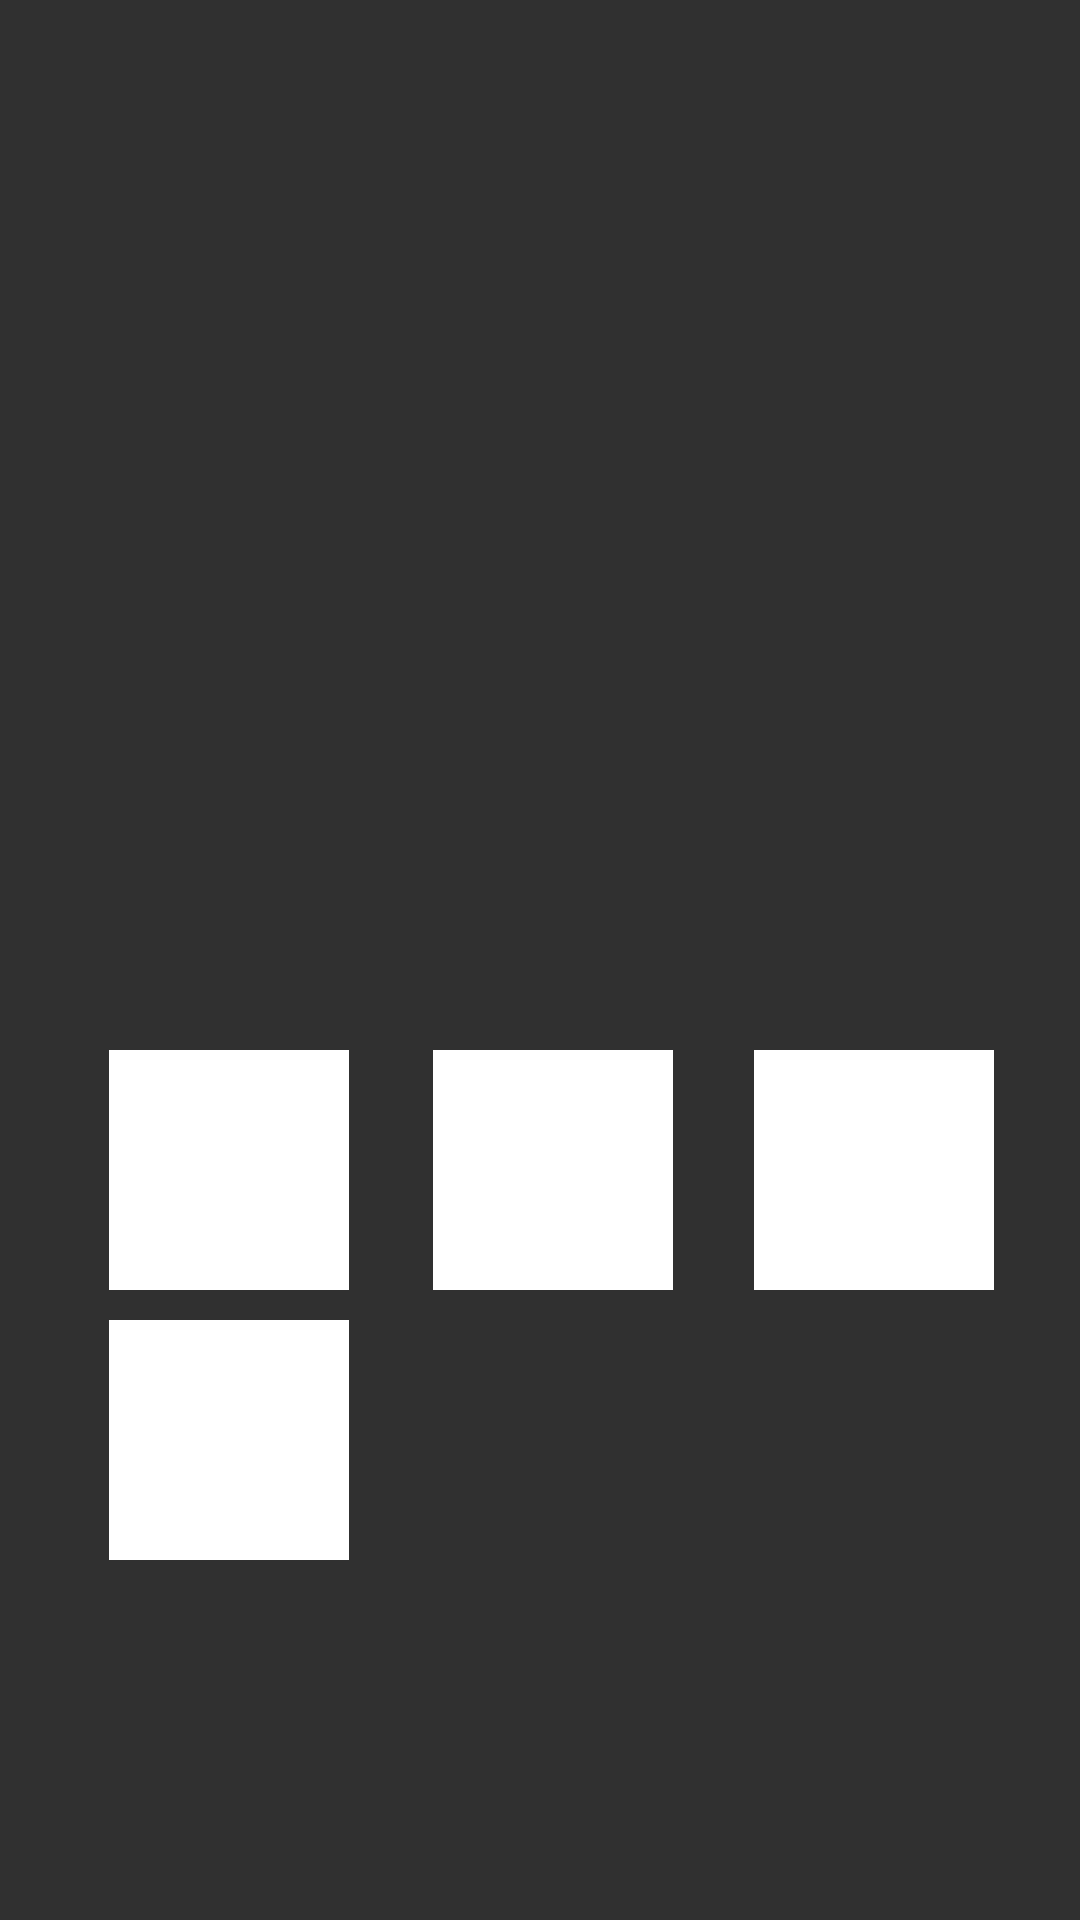

Produce the Android XML layout that renders to this screen, including the resource entries it uses.
<!-- AndroidManifest.xml: application theme Theme.AppCompat.NoActionBar -->
<!-- res/layout/activity_pajak.xml -->
<?xml version="1.0" encoding="utf-8"?>
<android.support.constraint.ConstraintLayout xmlns:android="http://schemas.android.com/apk/res/android"
    xmlns:app="http://schemas.android.com/apk/res-auto"
    xmlns:tools="http://schemas.android.com/tools"
    android:layout_width="match_parent"
    android:layout_height="match_parent"
    android:background="@drawable/bgpajak"
    tools:context="com.skripsi23.appubblik.Aktiviti_Utama.Pajak">


    
    <LinearLayout xmlns:android="http://schemas.android.com/apk/res/android"
        xmlns:app="http://schemas.android.com/apk/res-auto"
        android:id="@+id/linearLayout"
        android:layout_width="388dp"
        android:layout_height="0dp"
        android:orientation="vertical"
        android:paddingBottom="5dp"
        android:paddingLeft="50dp"
        android:paddingRight="5dp"
        android:paddingTop="350dp"
        app:layout_constraintBottom_toBottomOf="parent"
        app:layout_constraintEnd_toEndOf="parent"
        app:layout_constraintStart_toStartOf="parent"
        app:layout_constraintTop_toTopOf="parent"
        app:layout_constraintVertical_bias="1.0"
        tools:layout_editor_absoluteX="-1dp">

        <ImageButton
            android:id="@+id/setahun"
            android:layout_width="80dp"
            android:layout_height="80dp"
            android:layout_marginBottom="10dp"
            android:background="@color/cardview_light_background"
            android:contextClickable="true"
            app:srcCompat="@mipmap/kotak"
            tools:layout_editor_absoluteX="0dp"
            tools:layout_editor_absoluteY="0dp" />

        <ImageButton
            android:id="@+id/limatahun"
            android:layout_width="80dp"
            android:layout_height="80dp"
            android:layout_marginBottom="10dp"
            android:background="@color/cardview_light_background"
            app:srcCompat="@mipmap/kotak"
            tools:layout_editor_absoluteX="0dp"
            tools:layout_editor_absoluteY="0dp" />


    </LinearLayout>

    
    <LinearLayout xmlns:android="http://schemas.android.com/apk/res/android"
        xmlns:app="http://schemas.android.com/apk/res-auto"
        android:id="@+id/linearLayout"
        android:layout_width="388dp"
        android:layout_height="0dp"
        android:orientation="vertical"
        android:paddingBottom="5dp"
        android:paddingLeft="50dp"
        android:paddingRight="5dp"
        android:paddingTop="350dp"
        app:layout_constraintBottom_toBottomOf="parent"
        app:layout_constraintEnd_toEndOf="parent"
        app:layout_constraintStart_toStartOf="parent"
        app:layout_constraintTop_toTopOf="parent"
        app:layout_constraintVertical_bias="1.0"
        tools:layout_editor_absoluteX="-1dp">

        <TextView
            android:id="@+id/titlektp"
            android:layout_width="79dp"
            android:layout_height="79dp"
            android:layout_alignBottom="@+id/imageView2"
            android:layout_alignParentEnd="true"
            android:layout_alignParentRight="true"
            android:layout_marginBottom="10dp"
            android:gravity="center"
            android:text=" Pembayaran Pajak 1 Tahunan"
            android:textAlignment="center"
            android:textColor="@color/cardview_light_background"
            android:textColorLink="@color/cardview_light_background"
            android:textSize="20px"
            android:textStyle="bold" />

        <TextView
            android:id="@+id/titlektp"
            android:layout_width="79dp"
            android:layout_height="81dp"
            android:layout_alignBottom="@+id/imageView2"
            android:layout_alignParentEnd="true"
            android:layout_alignParentRight="true"
            android:layout_marginBottom="10dp"
            android:gravity="center"
            android:text="Pembayaran Pajak 5 Tahunan"
            android:textAlignment="center"
            android:textColor="@color/cardview_light_background"
            android:textColorLink="@color/cardview_light_background"
            android:textSize="20px"
            android:textStyle="bold" />




    </LinearLayout>

    
    <LinearLayout xmlns:android="http://schemas.android.com/apk/res/android"
        xmlns:app="http://schemas.android.com/apk/res-auto"
        android:id="@+id/linearLayout"
        android:layout_width="388dp"
        android:layout_height="0dp"
        android:orientation="vertical"
        android:paddingBottom="5dp"
        android:paddingLeft="158dp"
        android:paddingRight="5dp"
        android:paddingTop="350dp"
        app:layout_constraintBottom_toBottomOf="parent"
        app:layout_constraintEnd_toEndOf="parent"
        app:layout_constraintStart_toStartOf="parent"
        app:layout_constraintTop_toTopOf="parent"
        app:layout_constraintVertical_bias="1.0"
        tools:layout_editor_absoluteX="-1dp">

        <ImageButton
            android:id="@+id/rinap"
            android:layout_width="80dp"
            android:layout_height="80dp"
            android:layout_marginBottom="10dp"
            android:background="@color/cardview_light_background"
            android:contextClickable="true"
            app:srcCompat="@mipmap/kotak"
            tools:layout_editor_absoluteX="0dp"
            tools:layout_editor_absoluteY="0dp" />

    </LinearLayout>

    
    <LinearLayout xmlns:android="http://schemas.android.com/apk/res/android"
        xmlns:app="http://schemas.android.com/apk/res-auto"
        android:id="@+id/linearLayout"
        android:layout_width="388dp"
        android:layout_height="0dp"
        android:orientation="vertical"
        android:paddingBottom="5dp"
        android:paddingLeft="158dp"
        android:paddingRight="5dp"
        android:paddingTop="350dp"
        app:layout_constraintBottom_toBottomOf="parent"
        app:layout_constraintEnd_toEndOf="parent"
        app:layout_constraintStart_toStartOf="parent"
        app:layout_constraintTop_toTopOf="parent"
        app:layout_constraintVertical_bias="1.0"
        tools:layout_editor_absoluteX="-1dp">

        <TextView
            android:id="@+id/titlektp"
            android:layout_width="79dp"
            android:layout_height="79dp"
            android:layout_alignBottom="@+id/imageView2"
            android:layout_alignParentEnd="true"
            android:layout_alignParentRight="true"
            android:layout_marginBottom="10dp"
            android:gravity="center"
            android:text="Lokasi Samsat"
            android:textAlignment="center"
            android:textColor="@color/cardview_light_background"
            android:textColorLink="@color/cardview_light_background"
            android:textSize="20px"
            android:textStyle="bold" />


    </LinearLayout>

    
    <LinearLayout xmlns:android="http://schemas.android.com/apk/res/android"
        xmlns:app="http://schemas.android.com/apk/res-auto"
        android:id="@+id/linearLayout"
        android:layout_width="388dp"
        android:layout_height="0dp"
        android:orientation="vertical"
        android:paddingBottom="5dp"
        android:paddingLeft="265dp"
        android:paddingRight="5dp"
        android:paddingTop="350dp"
        app:layout_constraintBottom_toBottomOf="parent"
        app:layout_constraintEnd_toEndOf="parent"
        app:layout_constraintStart_toStartOf="parent"
        app:layout_constraintTop_toTopOf="parent"
        app:layout_constraintVertical_bias="1.0"
        tools:layout_editor_absoluteX="-1dp">

        <ImageButton
            android:id="@+id/ib_csPolisi"
            android:layout_width="80dp"
            android:layout_height="80dp"
            android:layout_marginBottom="10dp"
            android:background="@color/cardview_light_background"
            android:contextClickable="true"
            app:srcCompat="@mipmap/kotak"
            tools:layout_editor_absoluteX="0dp"
            tools:layout_editor_absoluteY="0dp" />

    </LinearLayout>

    
    <LinearLayout xmlns:android="http://schemas.android.com/apk/res/android"
        xmlns:app="http://schemas.android.com/apk/res-auto"
        android:id="@+id/linearLayout"
        android:layout_width="388dp"
        android:layout_height="0dp"
        android:orientation="vertical"
        android:paddingBottom="5dp"
        android:paddingLeft="265dp"
        android:paddingRight="5dp"
        android:paddingTop="350dp"
        app:layout_constraintBottom_toBottomOf="parent"
        app:layout_constraintEnd_toEndOf="parent"
        app:layout_constraintStart_toStartOf="parent"
        app:layout_constraintTop_toTopOf="parent"
        app:layout_constraintVertical_bias="1.0"
        tools:layout_editor_absoluteX="-1dp">

        <TextView
            android:id="@+id/titlektp"
            android:layout_width="79dp"
            android:layout_height="79dp"
            android:layout_alignBottom="@+id/imageView2"
            android:layout_alignParentEnd="true"
            android:layout_alignParentRight="true"
            android:layout_marginBottom="10dp"
            android:gravity="center"
            android:text="Customer Service"
            android:textAlignment="center"
            android:textColor="@color/cardview_light_background"
            android:textColorLink="@color/cardview_light_background"
            android:textSize="20px"
            android:textStyle="bold" />


    </LinearLayout>

</android.support.constraint.ConstraintLayout>
<!-- resources referenced by this layout -->
<resources>

</resources>
